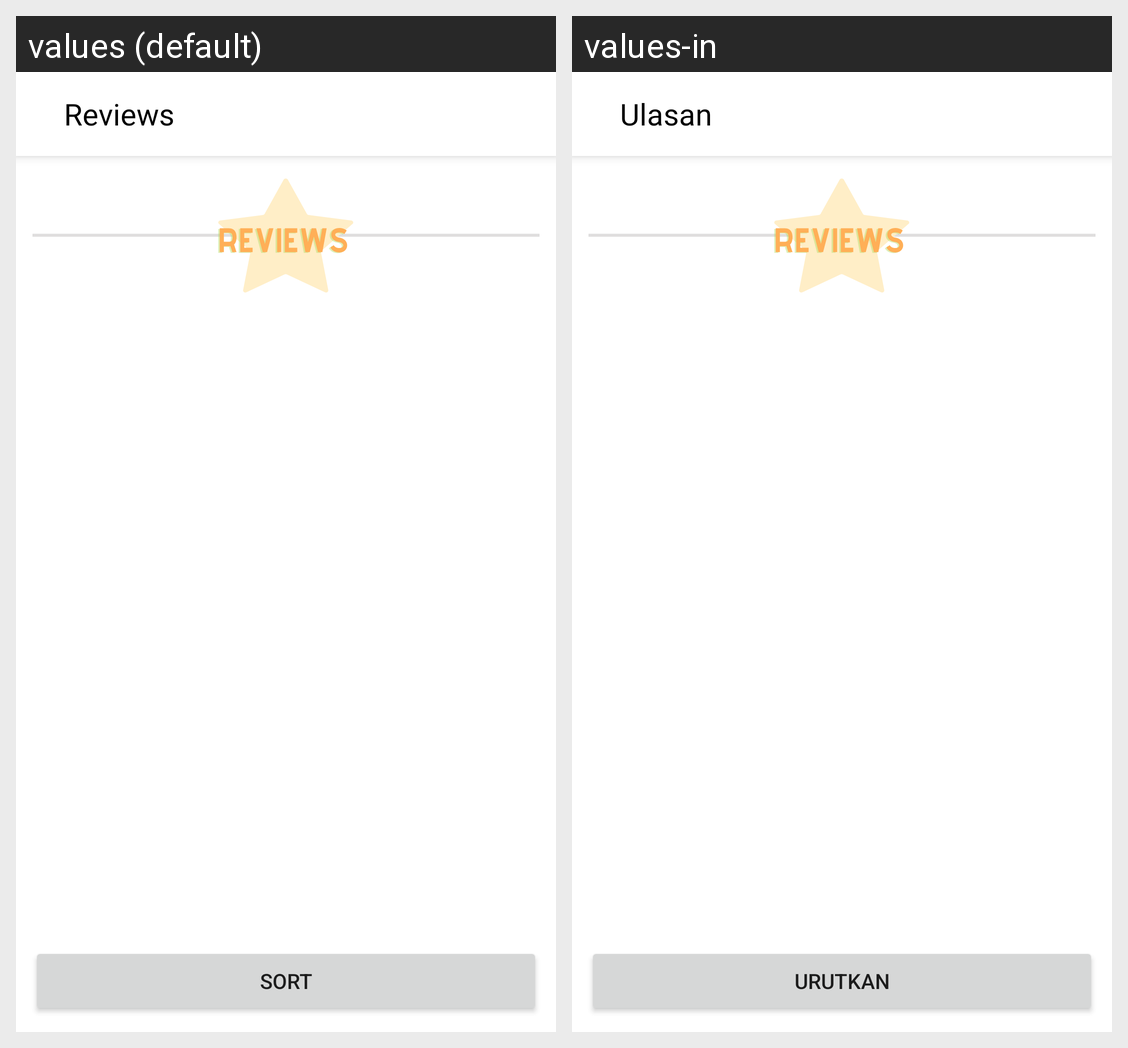

Locale-by-locale string values for the Android screen shown in this grid:
Android screen res/layout/activity_more_reviews.xml rendered under 2 locales, left to right: values (default), values-in. Device: Nexus 5 (rendered at 1080×1920; each locale shown at half size, 540×960, under a caption strip naming it); theme Theme.PetDiary.
Strings drawn on this screen, with the default value and each locale's value (text and hints the layout hard-codes, and strings that could not be matched under every locale, appear in the picture but are not listed):

toolbar_reviews
  values: Reviews
  values-in: Ulasan

sort
  values: Sort
  values-in: Urutkan
